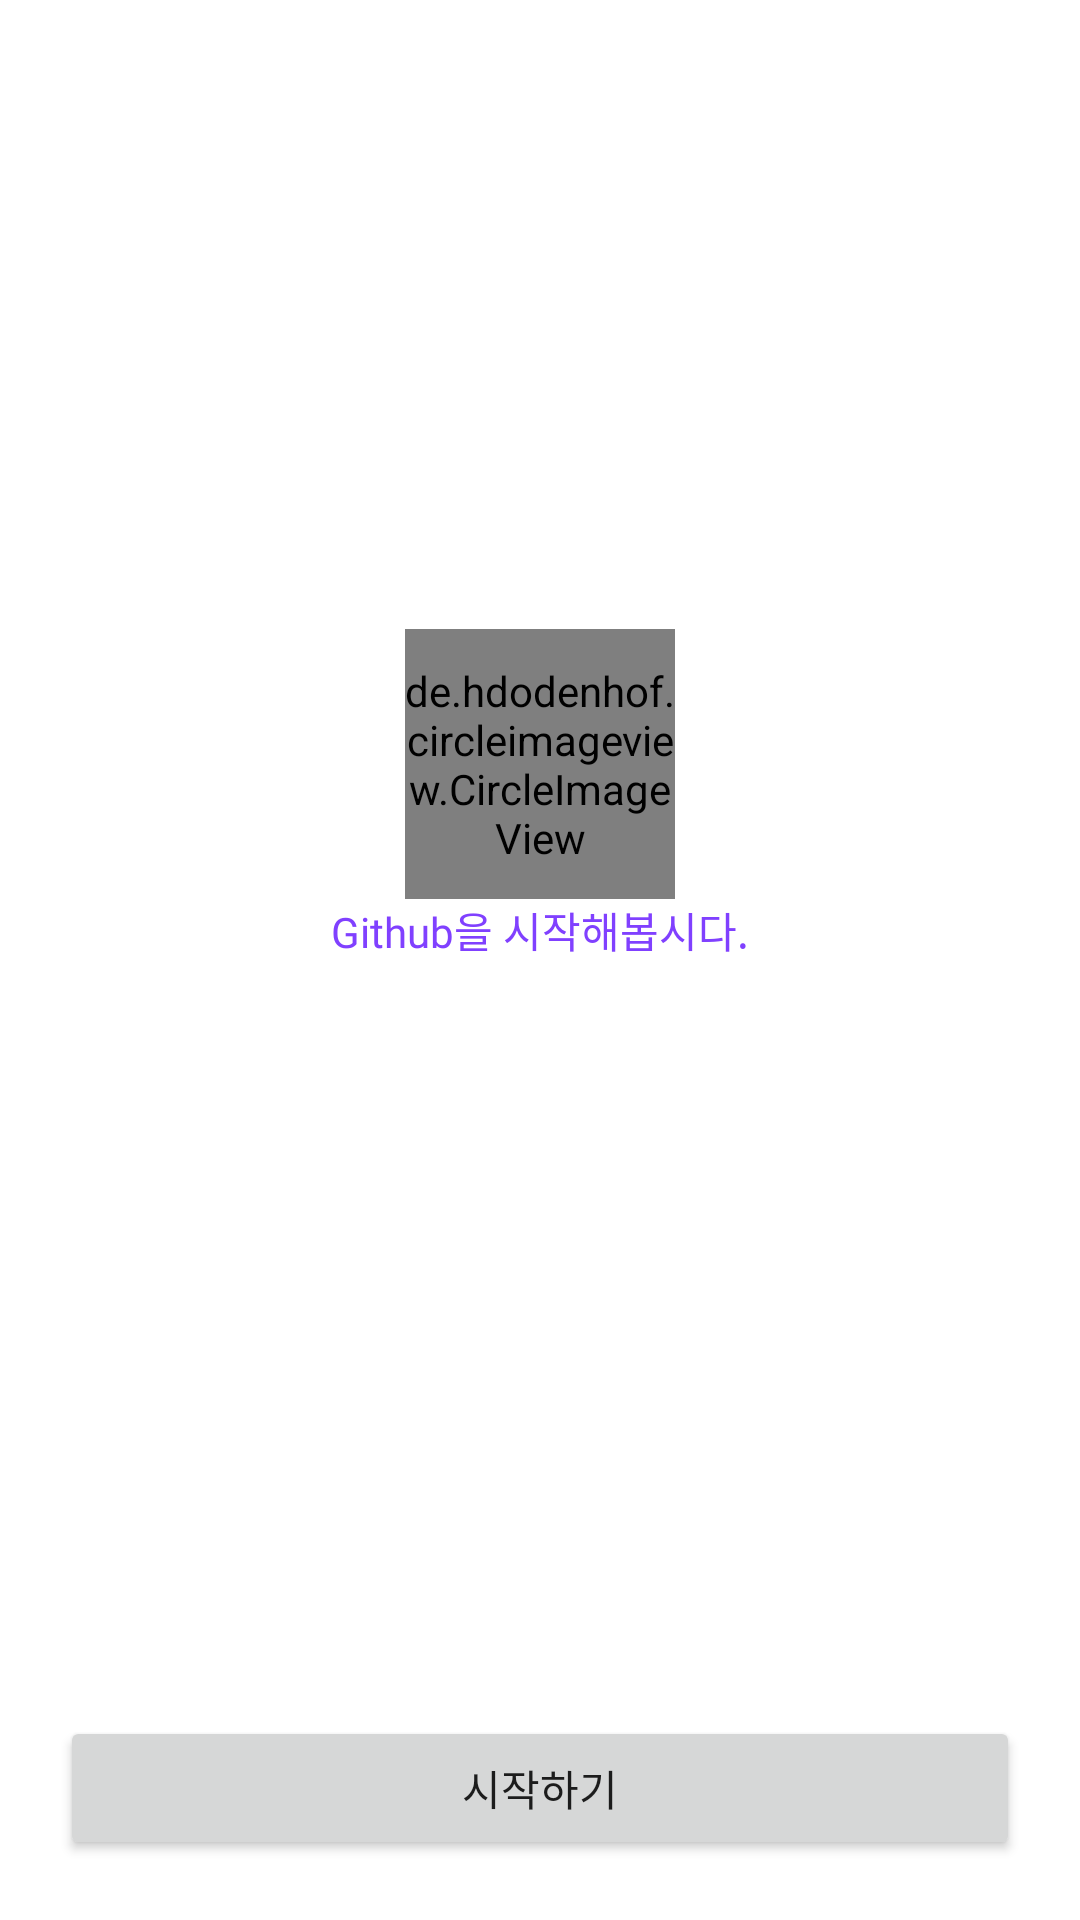

Here is an Android app screen rendered from its layout file. Give the layout XML and the strings, colors and styles it references.
<!-- AndroidManifest.xml: application theme Theme.AppCompat.Light.NoActionBar -->
<!-- res/layout/fragment_sample3.xml -->
<?xml version="1.0" encoding="utf-8"?>
<androidx.constraintlayout.widget.ConstraintLayout xmlns:android="http://schemas.android.com/apk/res/android"
    xmlns:app="http://schemas.android.com/apk/res-auto"
    xmlns:tools="http://schemas.android.com/tools"
    android:layout_width="match_parent"
    android:layout_height="match_parent"
    android:background="@color/white"
    tools:context=".presentation.onboarding.SampleFragment3">


    <de.hdodenhof.circleimageview.CircleImageView
        android:layout_width="90dp"
        android:layout_height="90dp"
        android:src="@drawable/img_github"
        app:layout_constraintBottom_toTopOf="@+id/textView2"
        app:layout_constraintEnd_toEndOf="parent"
        app:layout_constraintStart_toStartOf="parent" />

    <TextView
        android:id="@+id/textView2"
        style="@style/Widget.TitleTextView.Style"
        android:layout_width="match_parent"
        android:layout_height="wrap_content"
        android:gravity="center"
        android:text="Github을 시작해봅시다."
        android:textColor="@color/purple_800"
        app:layout_constraintBottom_toBottomOf="@+id/button"
        app:layout_constraintEnd_toEndOf="parent"
        app:layout_constraintStart_toStartOf="parent"
        app:layout_constraintTop_toTopOf="parent" />

    <Button
        android:id="@+id/button"
        style="@style/Widget.BasicButton.Style"
        android:layout_width="match_parent"
        android:layout_height="wrap_content"
        android:layout_margin="@dimen/app_base_space"
        android:text="시작하기"
        app:layout_constraintBottom_toBottomOf="parent"
        app:layout_constraintEnd_toEndOf="parent"
        app:layout_constraintStart_toStartOf="parent" />
</androidx.constraintlayout.widget.ConstraintLayout>
<!-- resources referenced by this layout -->
<resources>
  <color name="purple_800">#8040FF</color>
  <color name="white">#FFFFFFFF</color>
  <dimen name="app_base_space">20dp</dimen>
  <style name="Widget.TitleTextView.Style" parent="">
          <item name="android:textAppearance">@style/Widget.TitleTextView.TextAppearance</item>
      </style>
  <style name="Widget.TitleTextView.TextAppearance" parent="">
          <item name="android:textColor">@color/sopt_black</item>
          <item name="android:fontFamily">@font/noto_bold</item>
          <item name="android:textSize">@dimen/font_size_4</item>
      </style>
  <dimen name="font_size_4">14sp</dimen>
</resources>
